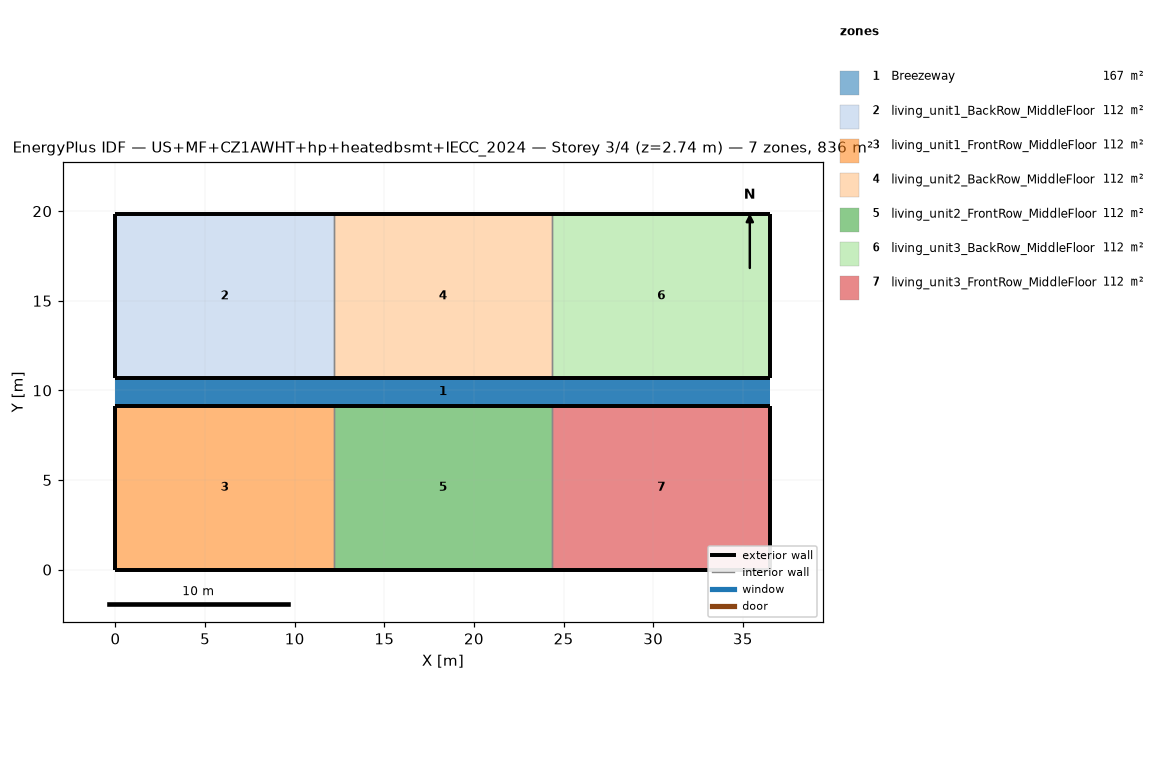
=== STOREY PLAN SPEC (per zone: floor XY polygon, exterior-wall plan segments, windows/doors) ===
zone 1: Breezeway  (167.0 m²)
  floor: (36.54, 9.16) (0.00, 9.16) (0.00, 10.68) (36.54, 10.68)
  floor: (36.54, 9.16) (0.00, 9.16) (0.00, 10.68) (36.54, 10.68)
  floor: (36.54, 9.16) (0.00, 9.16) (0.00, 10.68) (36.54, 10.68)
zone 2: living_unit1_BackRow_MiddleFloor  (111.5 m²)
  floor: (12.18, 10.68) (0.00, 10.68) (0.00, 19.84) (12.18, 19.84)
  exterior wall: (0.00, 10.68) – (12.18, 10.68)  [12.2 m]
  exterior wall: (12.18, 19.84) – (0.00, 19.84)  [12.2 m]
  exterior wall: (0.00, 19.84) – (0.00, 10.68)  [9.2 m]
  interior walls: 1
zone 3: living_unit1_FrontRow_MiddleFloor  (111.5 m²)
  floor: (12.18, 0.00) (0.00, 0.00) (0.00, 9.16) (12.18, 9.16)
  exterior wall: (0.00, 0.00) – (12.18, 0.00)  [12.2 m]
  exterior wall: (12.18, 9.16) – (0.00, 9.16)  [12.2 m]
  exterior wall: (0.00, 9.16) – (0.00, 0.00)  [9.2 m]
  interior walls: 1
zone 4: living_unit2_BackRow_MiddleFloor  (111.5 m²)
  floor: (24.36, 10.68) (12.18, 10.68) (12.18, 19.84) (24.36, 19.84)
  exterior wall: (12.18, 10.68) – (24.36, 10.68)  [12.2 m]
  exterior wall: (24.36, 19.84) – (12.18, 19.84)  [12.2 m]
  interior walls: 2
zone 5: living_unit2_FrontRow_MiddleFloor  (111.5 m²)
  floor: (24.36, 0.00) (12.18, 0.00) (12.18, 9.16) (24.36, 9.16)
  exterior wall: (12.18, 0.00) – (24.36, 0.00)  [12.2 m]
  exterior wall: (24.36, 9.16) – (12.18, 9.16)  [12.2 m]
  interior walls: 2
zone 6: living_unit3_BackRow_MiddleFloor  (111.5 m²)
  floor: (36.54, 10.68) (24.36, 10.68) (24.36, 19.84) (36.54, 19.84)
  exterior wall: (24.36, 10.68) – (36.54, 10.68)  [12.2 m]
  exterior wall: (36.54, 10.68) – (36.54, 19.84)  [9.2 m]
  exterior wall: (36.54, 19.84) – (24.36, 19.84)  [12.2 m]
  interior walls: 1
zone 7: living_unit3_FrontRow_MiddleFloor  (111.5 m²)
  floor: (36.54, 0.00) (24.36, 0.00) (24.36, 9.16) (36.54, 9.16)
  exterior wall: (24.36, 0.00) – (36.54, 0.00)  [12.2 m]
  exterior wall: (36.54, 0.00) – (36.54, 9.16)  [9.2 m]
  exterior wall: (36.54, 9.16) – (24.36, 9.16)  [12.2 m]
  interior walls: 1

=== DERIVED (storey summary) ===
Building: US+MF+CZ1AWHT+hp+heatedbsmt+IECC_2024
Storey: 3 of 4  (floor level z = 2.74 m)
Storey gross floor area: 836.2 m²
Zones on this storey: 7
  - Breezeway: floor 167.0 m²
  - living_unit1_BackRow_MiddleFloor: floor 111.5 m²; exterior wall 33.5 m (86.9 m²); WWR 0.0%
  - living_unit1_FrontRow_MiddleFloor: floor 111.5 m²; exterior wall 33.5 m (86.9 m²); WWR 0.0%
  - living_unit2_BackRow_MiddleFloor: floor 111.5 m²; exterior wall 24.4 m (63.1 m²); WWR 0.0%
  - living_unit2_FrontRow_MiddleFloor: floor 111.5 m²; exterior wall 24.4 m (63.1 m²); WWR 0.0%
  - living_unit3_BackRow_MiddleFloor: floor 111.5 m²; exterior wall 33.5 m (86.9 m²); WWR 0.0%
  - living_unit3_FrontRow_MiddleFloor: floor 111.5 m²; exterior wall 33.5 m (86.9 m²); WWR 0.0%
Zone adjacency (shared interzone walls):
  - living_unit1_BackRow_MiddleFloor ↔ living_unit2_BackRow_MiddleFloor
  - living_unit1_FrontRow_MiddleFloor ↔ living_unit2_FrontRow_MiddleFloor
  - living_unit2_BackRow_MiddleFloor ↔ living_unit3_BackRow_MiddleFloor
  - living_unit2_FrontRow_MiddleFloor ↔ living_unit3_FrontRow_MiddleFloor